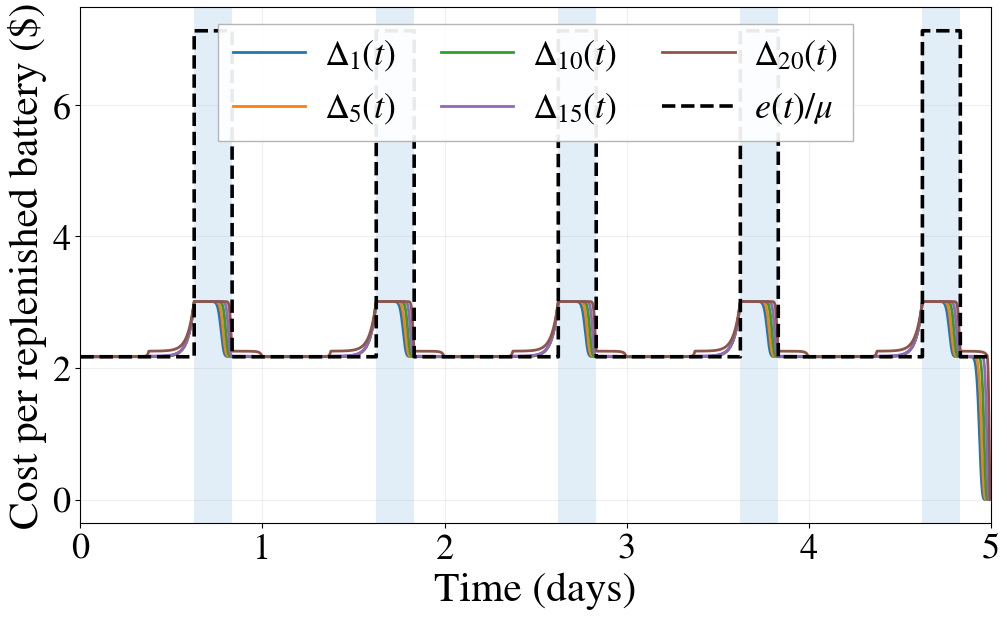
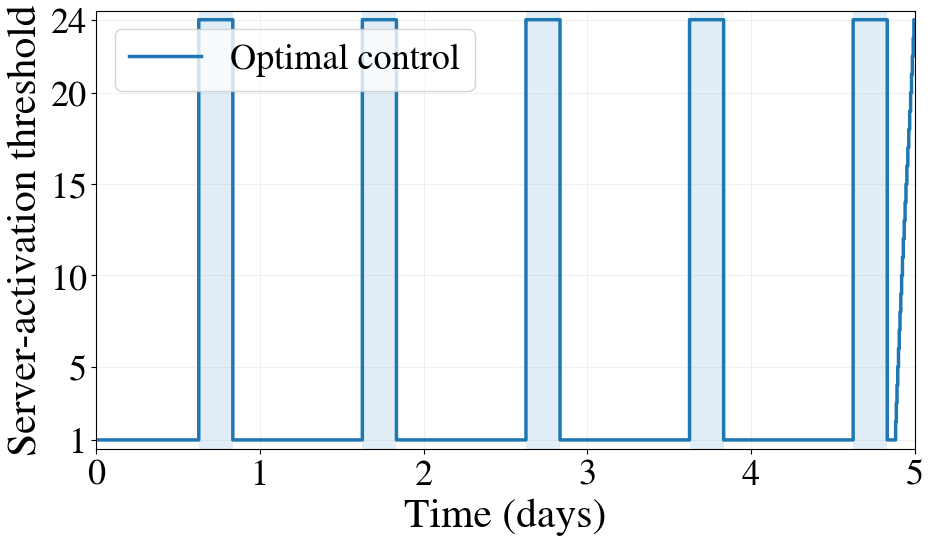
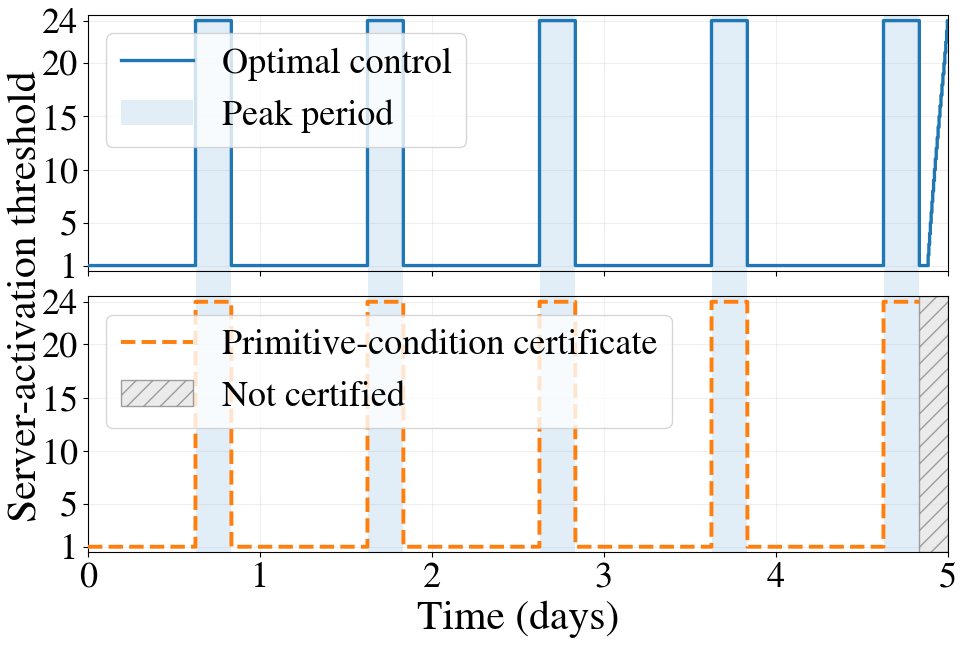

These figures' Python source, in order:
import math
from pathlib import Path

import matplotlib.pyplot as plt
import numpy as np
from matplotlib import font_manager
from matplotlib.ticker import MaxNLocator


DAYS = 5
T = 24.0 * DAYS
DT = 0.01
N = 23
K = 20
MU = 1.0 / 0.78
P_L = 3.01
CHARGER_POWER_KW = 41.0

# Rocky Mountain Power Schedule 2E, Rate Option 1 (Utah).
HIGH_ELECTRICITY_PRICE = 0.222755
LOW_ELECTRICITY_PRICE = 0.067881

OUTPUT_DIR = Path("numerical_utah_summer_figures")


def configure_plot_style():
    available_fonts = {font.name for font in font_manager.fontManager.ttflist}
    times_font = (
        "Times New Roman"
        if "Times New Roman" in available_fonts
        else "Nimbus Roman"
    )
    plt.rcParams.update({
        "font.family": times_font,
        "font.serif": [times_font],
        "mathtext.fontset": "custom",
        "mathtext.rm": times_font,
        "mathtext.it": f"{times_font}:italic",
        "mathtext.bf": f"{times_font}:bold",
        "mathtext.cal": f"{times_font}:italic",
        "mathtext.sf": times_font,
        "mathtext.tt": times_font,
        "font.size": 28,
        "axes.labelsize": 30,
        "xtick.labelsize": 26,
        "ytick.labelsize": 26,
        "legend.fontsize": 26,
        "figure.dpi": 120,
        "savefig.dpi": 420,
        "savefig.pad_inches": 0.08,
    })


def demand_rate(t):
    hour = np.mod(t, 24.0)
    return np.where(hour < 9.0, 5.68, 14.51)


def electricity_price(t):
    hour = np.mod(t, 24.0)
    return np.where(
        (15.0 <= hour) & (hour < 20.0),
        HIGH_ELECTRICITY_PRICE,
        LOW_ELECTRICITY_PRICE,
    )


def operating_cost_per_server(t):
    return CHARGER_POWER_KW * electricity_price(t)


def full_feasible_action_vector():
    return np.minimum(np.arange(N + 1), K).astype(np.int16)


def policy_to_threshold(policy):
    active = policy[:, 1:] > 0
    threshold = np.full(policy.shape[0], N + 1, dtype=np.int16)
    rows = np.any(active, axis=1)
    threshold[rows] = np.argmax(active[rows], axis=1) + 1
    return threshold


def solve_hjb():
    n_steps = int(round(T / DT))
    dt = T / n_steps
    time_grid = np.linspace(0.0, T, n_steps + 1)
    decision_times = time_grid[:-1]
    lambda_values = demand_rate(decision_times).astype(float)
    operating_cost_values = operating_cost_per_server(decision_times).astype(float)

    V = np.zeros((n_steps + 1, N + 1), dtype=float)
    policy = np.zeros((n_steps, N + 1), dtype=np.int16)
    full_action = full_feasible_action_vector()

    for n in range(n_steps - 1, -1, -1):
        lam = lambda_values[n]
        e = operating_cost_values[n]
        value_next = V[n + 1]
        marginal = np.zeros(N + 1)
        marginal[1:] = value_next[1:] - value_next[:-1]
        action = np.where(MU * marginal > e, full_action, 0).astype(np.int16)
        policy[n] = action

        lower = np.concatenate(([value_next[0]], value_next[:-1]))
        higher = np.concatenate((value_next[1:], [value_next[-1]]))
        running = e * action.astype(float)
        running[N] += P_L * lam
        V[n] = value_next + dt * (
            running
            + lam * (higher - value_next)
            + MU * action * (lower - value_next)
        )

    return {
        "time_grid": time_grid,
        "decision_times": decision_times,
        "V": V,
        "Delta": V[:, 1:] - V[:, :-1],
        "policy": policy,
        "threshold": policy_to_threshold(policy),
    }


def poisson_tail_at_least(n, mean):
    term = math.exp(-mean)
    cumulative = term
    for k in range(1, n):
        term *= mean / k
        cumulative += term
    return min(1.0, max(0.0, 1.0 - cumulative))


def build_segments():
    boundaries = {0.0, T}
    for day in range(DAYS):
        boundaries.add(24.0 * day + 15.0)
        boundaries.add(24.0 * day + 20.0)
    boundaries = sorted(x for x in boundaries if 0.0 <= x <= T)
    segments = []
    for start, end in zip(boundaries[:-1], boundaries[1:]):
        hour = ((start + end) / 2.0) % 24.0
        segments.append({
            "start": start,
            "end": end,
            "type": "peak" if 15.0 <= hour < 20.0 else "off-peak",
        })
    return segments


def construct_primitive_certificates(decision_times):
    """Return only actions certified by primitive sufficient conditions."""
    segments = build_segments()
    certified = np.zeros(len(decision_times), dtype=bool)
    certified_threshold = np.full(len(decision_times), np.nan)
    diagnostics = []

    effective_high_cost = CHARGER_POWER_KW * HIGH_ELECTRICITY_PRICE / MU
    effective_low_cost = CHARGER_POWER_KW * LOW_ELECTRICITY_PRICE / MU
    peak_mean = 14.51 * 5.0
    offpeak_lower_bound = P_L * poisson_tail_at_least(N, peak_mean)

    for index, segment in enumerate(segments):
        start, end = segment["start"], segment["end"]
        mask = (decision_times >= start) & (decision_times < end)

        if segment["type"] == "peak":
            upper_bound = P_L
            passed = effective_high_cost >= upper_bound
            if passed:
                certified[mask] = True
                certified_threshold[mask] = N + 1
            bound = upper_bound
            conclusion = "shutdown" if passed else "unresolved"
        else:
            has_following_peak = (
                index + 1 < len(segments)
                and segments[index + 1]["type"] == "peak"
            )
            passed = has_following_peak and effective_low_cost < offpeak_lower_bound
            if passed:
                certified[mask] = True
                certified_threshold[mask] = 1
            bound = offpeak_lower_bound if has_following_peak else math.nan
            conclusion = "full activation" if passed else "unresolved"

        diagnostics.append({
            "start": start,
            "end": end,
            "type": segment["type"],
            "effective_cost": effective_high_cost if segment["type"] == "peak" else effective_low_cost,
            "primitive_bound": bound,
            "conclusion": conclusion,
        })

    return {
        "segments": segments,
        "certified": certified,
        "threshold": certified_threshold,
        "diagnostics": diagnostics,
        "effective_high_cost": effective_high_cost,
        "effective_low_cost": effective_low_cost,
        "peak_mean": peak_mean,
        "offpeak_lower_bound": offpeak_lower_bound,
    }


def shade_peaks(ax, segments):
    for segment in segments:
        if segment["type"] == "peak":
            ax.axvspan(
                segment["start"] / 24.0,
                segment["end"] / 24.0,
                color="#DCECF7",
                alpha=0.85,
                linewidth=0,
                zorder=0,
            )


def shade_peaks_across_axes(fig, axes, segments):
    """Shade peak periods continuously across stacked subplots."""
    top_pos = axes[0].get_position()
    bottom_pos = axes[-1].get_position()

    left = top_pos.x0
    right = top_pos.x1
    bottom = bottom_pos.y0
    top = top_pos.y1

    background_ax = fig.add_axes(
        [left, bottom, right - left, top - bottom],
        zorder=0,
    )
    background_ax.set_xlim(0, DAYS)
    background_ax.set_ylim(0, 1)
    background_ax.axis("off")

    for segment in segments:
        if segment["type"] == "peak":
            background_ax.axvspan(
                segment["start"] / 24.0,
                segment["end"] / 24.0,
                color="#DCECF7",
                alpha=0.85,
                linewidth=0,
                zorder=0,
            )
            
    for ax in axes:
        ax.set_zorder(1)
        ax.patch.set_alpha(0.0)

    return background_ax


def plot_marginal_costs(results, certificates):
    configure_plot_style()
    times = results["time_grid"] / 24.0
    fig, ax = plt.subplots(figsize=(10, 6.1), constrained_layout=True)
    shade_peaks(ax, certificates["segments"])
    colors = ["#1f77b4", "#ff7f0e", "#2ca02c", "#9467bd", "#8c564b"]
    for state, color in zip([1, 5, 10, 15, 20], colors):
        ax.plot(times, results["Delta"][:, state - 1], lw=2.0, color=color, label=rf"$\Delta_{{{state}}}(t)$")
    effective_cost = CHARGER_POWER_KW * electricity_price(results["time_grid"]) / MU
    ax.step(times, effective_cost, where="post", color="black", lw=2.6, ls="--", label=r"$e(t)/\mu$")
    ax.set_xlim(0, DAYS)
    ax.set_xlabel("Time (days)")
    ax.set_ylabel("Cost per replenished battery ($)")
    ax.set_xticks(np.arange(DAYS + 1))
    ax.grid(alpha=0.20)
    ax.legend(
        ncol=3,
        loc="upper center",
        bbox_to_anchor=(0.5, 0.985),
        borderaxespad=0.25,
        columnspacing=1.25,
        handlelength=2.0,
        handletextpad=0.55,
        frameon=True,
        framealpha=0.92,
        edgecolor="#B0B0B0",
        fancybox=False,
    )
    path = OUTPUT_DIR / "experiment1_marginal_costs_5days_summer.png"
    fig.savefig(path, bbox_inches="tight", facecolor="white")
    plt.close(fig)
    return path


def plot_optimal_threshold(results, certificates):
    configure_plot_style()
    times = np.append(results["decision_times"], T) / 24.0
    threshold = np.append(results["threshold"], results["threshold"][-1])
    fig, ax = plt.subplots(figsize=(10, 6.1))
    shade_peaks(ax, certificates["segments"])
    ax.step(times, threshold, where="post", color="#1f77b4", lw=2.5, label="Optimal control")
    ax.set_xlim(0, DAYS)
    ax.set_ylim(0.5, N + 1.5)
    ax.set_xlabel("Time (days)")
    ax.set_ylabel("Server-activation threshold")
    ax.set_xticks(np.arange(DAYS + 1))
    ax.set_yticks([1, 5, 10, 15, 20, N + 1])
    ax.grid(alpha=0.20)
    ax.legend(loc="upper left", frameon=True)
    fig.tight_layout()
    path = OUTPUT_DIR / "experiment1_threshold_5days_summer.png"
    fig.savefig(path, bbox_inches="tight", facecolor="white")
    plt.close(fig)
    return path


def plot_primitive_comparison(results, certificates):
    configure_plot_style()
    times = results["decision_times"] / 24.0
    fig, (ax_top, ax_bottom) = plt.subplots(
        2, 1, figsize=(10, 6.1), sharex=True, sharey=True
    )

    for ax in (ax_top, ax_bottom):
        ax.set_xlim(0, DAYS)
        ax.set_ylim(0.5, N + 1.5)
        ax.set_yticks([1, 5, 10, 15, 20, N + 1])
        ax.grid(alpha=0.20, zorder=1)

    fig.subplots_adjust(
        left=0.12, right=0.98, bottom=0.10, top=0.98, hspace=0.10
    )
    shade_peaks_across_axes(
        fig, [ax_top, ax_bottom], certificates["segments"]
    )

    optimal_line = ax_top.step(
        times,
        results["threshold"],
        where="post",
        color="#1f77b4",
        lw=2.4,
        label="Optimal control",
        zorder=3,
    )[0]
    peak_proxy = plt.Rectangle(
        (0, 0),
        1,
        1,
        facecolor="#DCECF7",
        edgecolor="none",
        alpha=0.85,
        label="Peak period",
    )
    ax_top.legend(
        handles=[optimal_line, peak_proxy],
        loc="upper left",
        frameon=True,
    )

    ax_bottom.plot(
        times,
        certificates["threshold"],
        color="#ff7f0e",
        lw=2.8,
        ls="--",
        label="Primitive-condition certificate",
        zorder=3,
    )
    ax_bottom.axvspan(
        116.0 / 24.0,
        120.0 / 24.0,
        facecolor="#E6E6E6",
        alpha=0.8,
        hatch="//",
        edgecolor="#888888",
        label="Not certified",
        zorder=2,
    )
    ax_bottom.legend(loc="upper left", frameon=True)
    ax_bottom.set_xlabel("Time (days)")
    ax_bottom.set_xticks(np.arange(DAYS + 1))
    fig.text(
        0.04,
        0.52,
        "Server-activation threshold",
        rotation="vertical",
        va="center",
        fontsize=30,
    )

    path = OUTPUT_DIR / "optimal_vs_primitive_certificates_summer.png"
    fig.savefig(path, bbox_inches="tight", facecolor="white")
    plt.close(fig)
    return path

def main():
    OUTPUT_DIR.mkdir(parents=True, exist_ok=True)
    results = solve_hjb()
    certificates = construct_primitive_certificates(results["decision_times"])
    agreement = np.mean(
        certificates["threshold"][certificates["certified"]]
        == results["threshold"][certificates["certified"]]
    )
    print(f"Effective peak cost: {certificates['effective_high_cost']:.9f}")
    print(f"Effective off-peak cost: {certificates['effective_low_cost']:.9f}")
    print(f"Peak arrival mean: {certificates['peak_mean']:.6f}")
    print(f"Off-peak primitive lower bound: {certificates['offpeak_lower_bound']:.12f}")
    print(f"Certification coverage: {np.mean(certificates['certified']):.9%}")
    print(f"Agreement on certified times: {agreement:.9%}")
    for diagnostic in certificates["diagnostics"]:
        print(diagnostic)
    for path in [
        plot_marginal_costs(results, certificates),
        plot_optimal_threshold(results, certificates),
        plot_primitive_comparison(results, certificates),
    ]:
        print(path)


if __name__ == "__main__":
    main()
